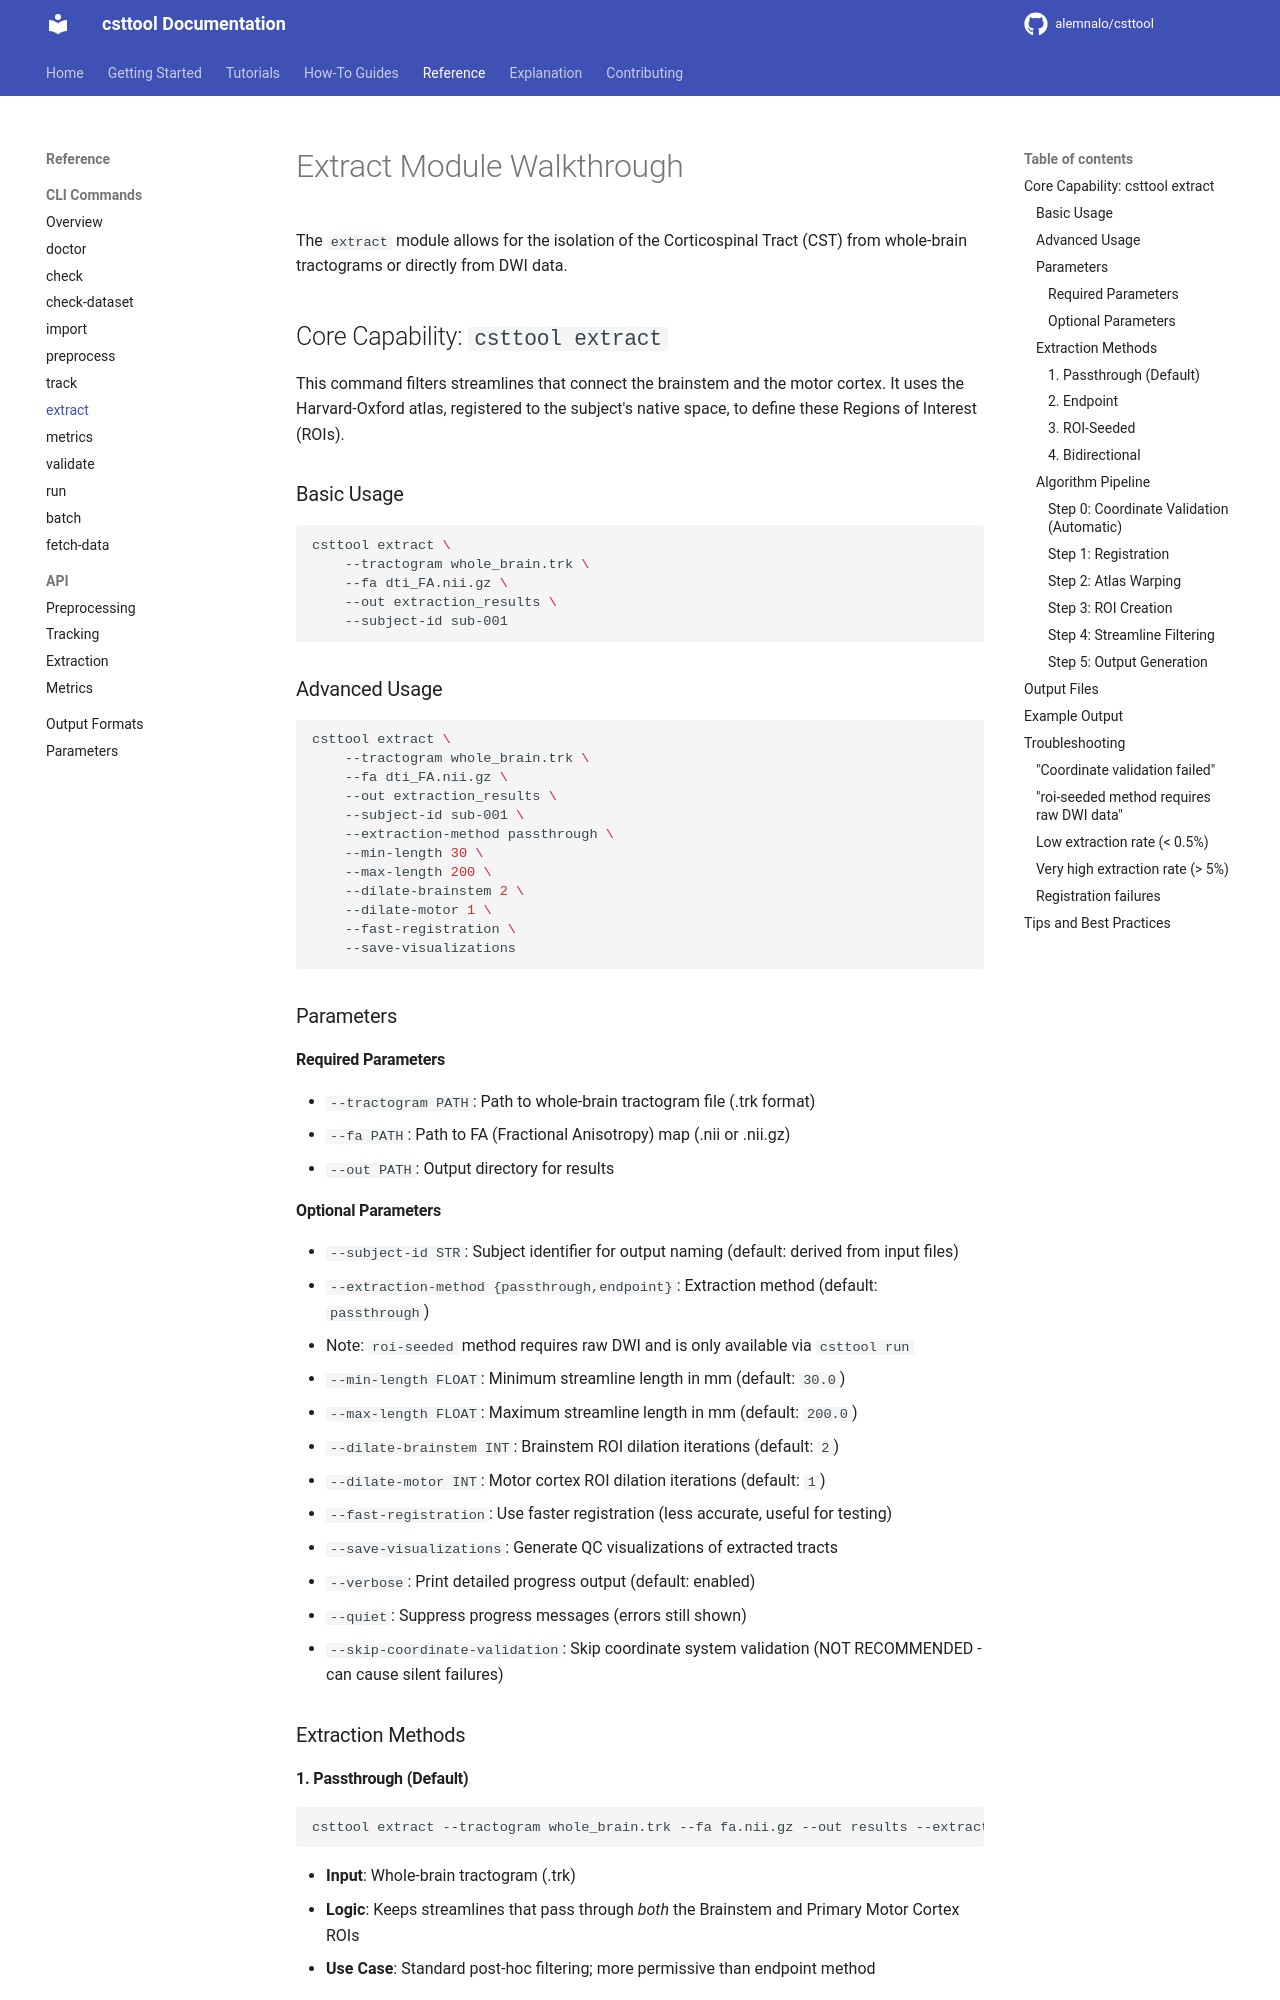

repository: alemnalo/csttool · page: reference/cli/extract/index.html · generator: mkdocs

# Extract Module Walkthrough

The `extract` module allows for the isolation of the Corticospinal Tract (CST) from whole-brain tractograms or directly from DWI data.

## Core Capability: `csttool extract`

This command filters streamlines that connect the brainstem and the motor cortex. It uses the Harvard-Oxford atlas, registered to the subject's native space, to define these Regions of Interest (ROIs).

### Basic Usage

```bash
csttool extract \
    --tractogram whole_brain.trk \
    --fa dti_FA.nii.gz \
    --out extraction_results \
    --subject-id sub-001
```

### Advanced Usage

```bash
csttool extract \
    --tractogram whole_brain.trk \
    --fa dti_FA.nii.gz \
    --out extraction_results \
    --subject-id sub-001 \
    --extraction-method passthrough \
    --min-length 30 \
    --max-length 200 \
    --dilate-brainstem 2 \
    --dilate-motor 1 \
    --fast-registration \
    --save-visualizations
```

### Parameters

#### Required Parameters

- `--tractogram PATH`: Path to whole-brain tractogram file (.trk format)
- `--fa PATH`: Path to FA (Fractional Anisotropy) map (.nii or .nii.gz)
- `--out PATH`: Output directory for results

#### Optional Parameters

- `--subject-id STR`: Subject identifier for output naming (default: derived from input files)
- `--extraction-method {passthrough,endpoint}`: Extraction method (default: `passthrough`)
  - Note: `roi-seeded` method requires raw DWI and is only available via `csttool run`
- `--min-length FLOAT`: Minimum streamline length in mm (default: `30.0`)
- `--max-length FLOAT`: Maximum streamline length in mm (default: `200.0`)
- `--dilate-brainstem INT`: Brainstem ROI dilation iterations (default: `2`)
- `--dilate-motor INT`: Motor cortex ROI dilation iterations (default: `1`)
- `--fast-registration`: Use faster registration (less accurate, useful for testing)
- `--save-visualizations`: Generate QC visualizations of extracted tracts
- `--verbose`: Print detailed progress output (default: enabled)
- `--quiet`: Suppress progress messages (errors still shown)
- `--skip-coordinate-validation`: Skip coordinate system validation (NOT RECOMMENDED - can cause silent failures)

### Extraction Methods

#### 1. Passthrough (Default)

```bash
csttool extract --tractogram whole_brain.trk --fa fa.nii.gz --out results --extraction-method passthrough
```

- **Input**: Whole-brain tractogram (.trk)
- **Logic**: Keeps streamlines that pass through *both* the Brainstem and Primary Motor Cortex ROIs
- **Use Case**: Standard post-hoc filtering; more permissive than endpoint method

#### 2. Endpoint

```bash
csttool extract --tractogram whole_brain.trk --fa fa.nii.gz --out results --extraction-method endpoint
```

- **Input**: Whole-brain tractogram (.trk)
- **Logic**: Keeps only streamlines where endpoints (first/last points) fall within the ROIs
- **Use Case**: Stricter anatomical constraints; more selective filtering
